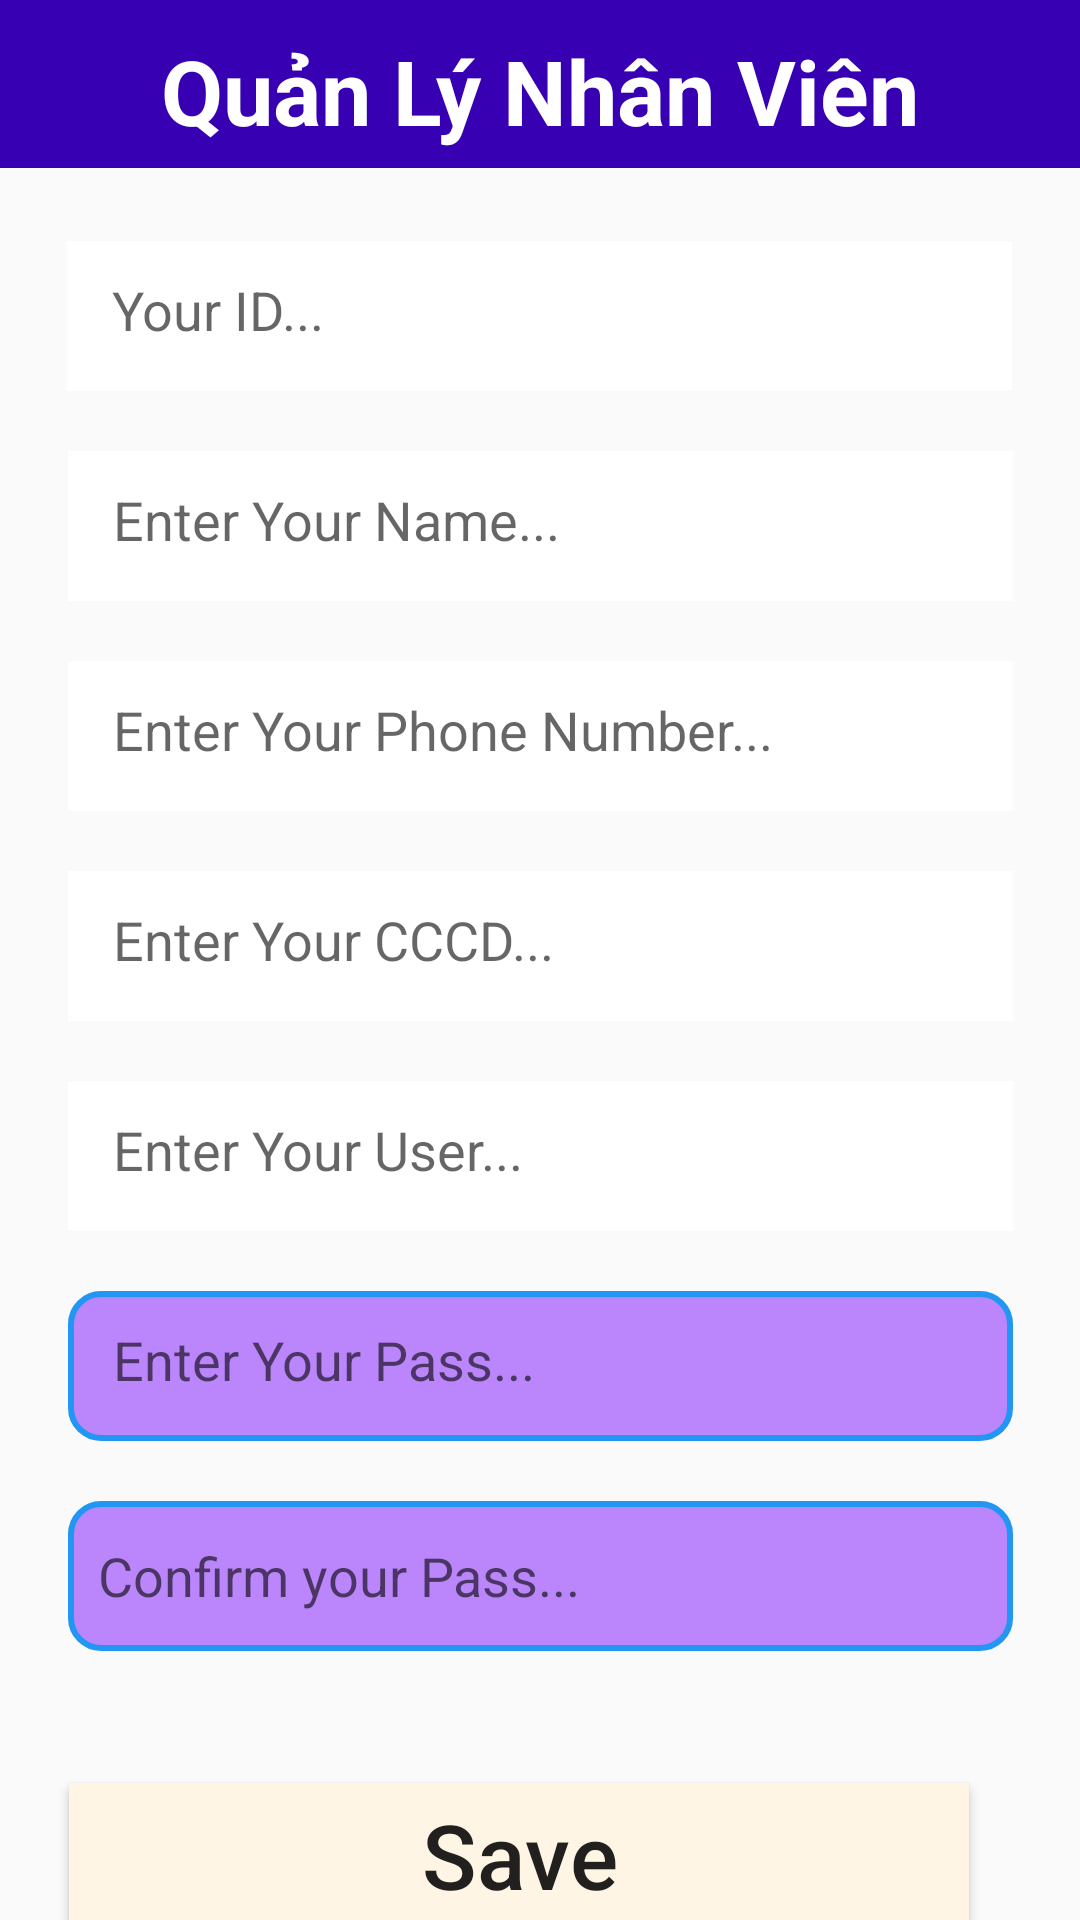

Reconstruct the res/layout file that produces this screen, plus the resources it refers to.
<!-- AndroidManifest.xml: application theme Theme.AppCompat.DayNight.NoActionBar -->
<!-- res/layout/updatenv.xml -->
<?xml version="1.0" encoding="utf-8"?>
<androidx.constraintlayout.widget.ConstraintLayout xmlns:android="http://schemas.android.com/apk/res/android"
    xmlns:tools="http://schemas.android.com/tools"
    android:layout_width="match_parent"
    android:layout_height="match_parent"
    xmlns:app="http://schemas.android.com/apk/res-auto"
    android:background="@drawable/background">
    <androidx.appcompat.widget.Toolbar
        android:id="@+id/backToolbar"
        android:layout_width="match_parent"
        android:layout_height="?attr/actionBarSize"
        android:theme="@style/ThemeOverlay.AppCompat.Dark.ActionBar"
        android:background="@color/purple_700"
        tools:ignore="MissingConstraints">

    </androidx.appcompat.widget.Toolbar>


    <TextView
        android:id="@+id/textViewTitle"
        android:layout_width="wrap_content"
        android:layout_height="wrap_content"
        android:layout_marginTop="10dp"
        android:text="Quản Lý Nhân Viên"
        android:textStyle="bold"
        android:textSize="30dp"
        android:gravity="center"
        android:textColor="@color/white"
        app:layout_constraintStart_toStartOf="parent"
        app:layout_constraintEnd_toEndOf="parent"
        app:layout_constraintTop_toTopOf="parent"
        app:layout_constraintBottom_toTopOf="@id/edtMaNV"
        tools:ignore="MissingConstraints" />

    <EditText
        android:padding="15dp"
        android:enabled="false"
        android:id="@+id/edtMaNV"
        android:background="@color/white"
        android:layout_width="wrap_content"
        android:layout_height="50dp"
        android:layout_marginTop="30dp"
        android:ems="15"
        android:inputType="textPersonName"
        android:hint="Your ID..."
        app:layout_constraintBottom_toTopOf="@id/edtTenNV"
        app:layout_constraintEnd_toEndOf="parent"
        app:layout_constraintHorizontal_bias="0.497"
        app:layout_constraintStart_toStartOf="parent"
        app:layout_constraintTop_toBottomOf="@id/textViewTitle" />

    <EditText
        android:background="@color/white"
        android:id="@+id/edtTenNV"
        android:layout_width="wrap_content"
        android:layout_marginTop="20dp"
        android:layout_height="50dp"
        android:ems="15"
        android:padding="15dp"
        android:inputType="textPersonName"
        android:hint="Enter Your Name..."
        app:layout_constraintStart_toStartOf="parent"
        app:layout_constraintEnd_toEndOf="parent"
        app:layout_constraintTop_toBottomOf="@id/edtMaNV"
        app:layout_constraintBottom_toTopOf="@id/edtSDT" />

    <EditText
        android:background="@color/white"
        android:id="@+id/edtSDT"
        android:layout_width="wrap_content"
        android:layout_height="50dp"
        android:ems="15"
        android:inputType="textPersonName"
        android:hint="Enter Your Phone Number..."
        android:padding="15dp"
        app:layout_constraintTop_toBottomOf="@id/edtTenNV"
        app:layout_constraintStart_toStartOf="parent"
        app:layout_constraintEnd_toEndOf="parent"
        android:layout_marginTop="20dp"
        android:layout_marginStart="16dp"
        android:layout_marginEnd="16dp" />


    <EditText
        android:background="@color/white"
        android:id="@+id/edtCCCD"
        android:layout_width="wrap_content"
        android:layout_height="50dp"
        android:ems="15"
        android:inputType="textPersonName"
        android:hint="Enter Your CCCD..."
        android:padding="15dp"
        app:layout_constraintTop_toBottomOf="@id/edtSDT"
        app:layout_constraintStart_toStartOf="parent"
        app:layout_constraintEnd_toEndOf="parent"
        android:layout_marginTop="20dp"
        android:layout_marginStart="16dp"
        android:layout_marginEnd="16dp" />


    <EditText
        android:background="@color/white"
        android:id="@+id/edtUser"
        android:layout_width="wrap_content"
        android:layout_height="50dp"
        android:ems="15"
        android:inputType="textPersonName"
        android:hint="Enter Your User..."
        android:padding="15dp"
        app:layout_constraintTop_toBottomOf="@id/edtCCCD"
        app:layout_constraintStart_toStartOf="parent"
        app:layout_constraintEnd_toEndOf="parent"
        android:layout_marginTop="20dp"
        android:layout_marginStart="16dp"
        android:layout_marginEnd="16dp" />


    <EditText
        android:longClickable="false"
        android:drawableRight="@drawable/baseline_visibility_off_24"
        android:background="@drawable/custom_edt"
        android:id="@+id/edtPass"
        android:layout_width="wrap_content"
        android:layout_height="50dp"
        android:ems="15"
        android:inputType="textPassword"
        android:padding="15dp"
        android:hint="Enter Your Pass..."
        app:layout_constraintTop_toBottomOf="@id/edtUser"
        app:layout_constraintStart_toStartOf="parent"
        app:layout_constraintEnd_toEndOf="parent"
        android:layout_marginTop="20dp"
        android:layout_marginStart="16dp"
        android:layout_marginEnd="16dp" />
    <EditText
        android:longClickable="false"
        android:drawableRight="@drawable/baseline_visibility_off_24"
        android:id="@+id/edtConfirm"
        android:layout_width="wrap_content"
        android:layout_height="50dp"
        android:layout_marginStart="16dp"
        android:layout_marginTop="20dp"
        android:layout_marginEnd="16dp"
        android:background="@drawable/custom_edt"
        android:ems="15"
        android:hint="Confirm your Pass..."
        android:inputType="textPassword"
        app:layout_constraintEnd_toEndOf="parent"
        app:layout_constraintStart_toStartOf="parent"
        app:layout_constraintTop_toBottomOf="@id/edtPass" />

    <Button
        android:id="@+id/btnSave"
        android:layout_width="300dp"
        android:layout_height="wrap_content"
        android:layout_marginStart="5dp"
        android:layout_marginTop="44dp"
        android:layout_marginEnd="26dp"
        android:inputType="textPersonName"
        android:text="Save"
        android:textSize="30dp"
        android:background="@color/Pink_1"
        app:layout_constraintEnd_toEndOf="parent"
        app:layout_constraintHorizontal_bias="0.625"
        app:layout_constraintStart_toStartOf="parent"
        app:layout_constraintTop_toBottomOf="@id/edtConfirm" />

</androidx.constraintlayout.widget.ConstraintLayout>
<!-- resources referenced by this layout -->
<resources>
  <color name="Pink_1">#FFF5E4</color>
  <color name="purple_700">#FF3700B3</color>
  <color name="white">#FFFFFFFF</color>
  <!-- drawable custom_edt (drawable) -->
  <?xml version="1.0" encoding="utf-8"?>
  <shape xmlns:android="http://schemas.android.com/apk/res/android">
  
      <solid android:color="@color/purple_200"/>
      <corners android:radius="10dp"/>
      <padding android:bottom="10dp"
          android:left="10dp"
          android:right="10dp"
          android:top="10dp"/>
      <stroke android:color="#2196F3"
          android:width="2dp"/>
  </shape>
  <color name="purple_200">#FFBB86FC</color>
</resources>
